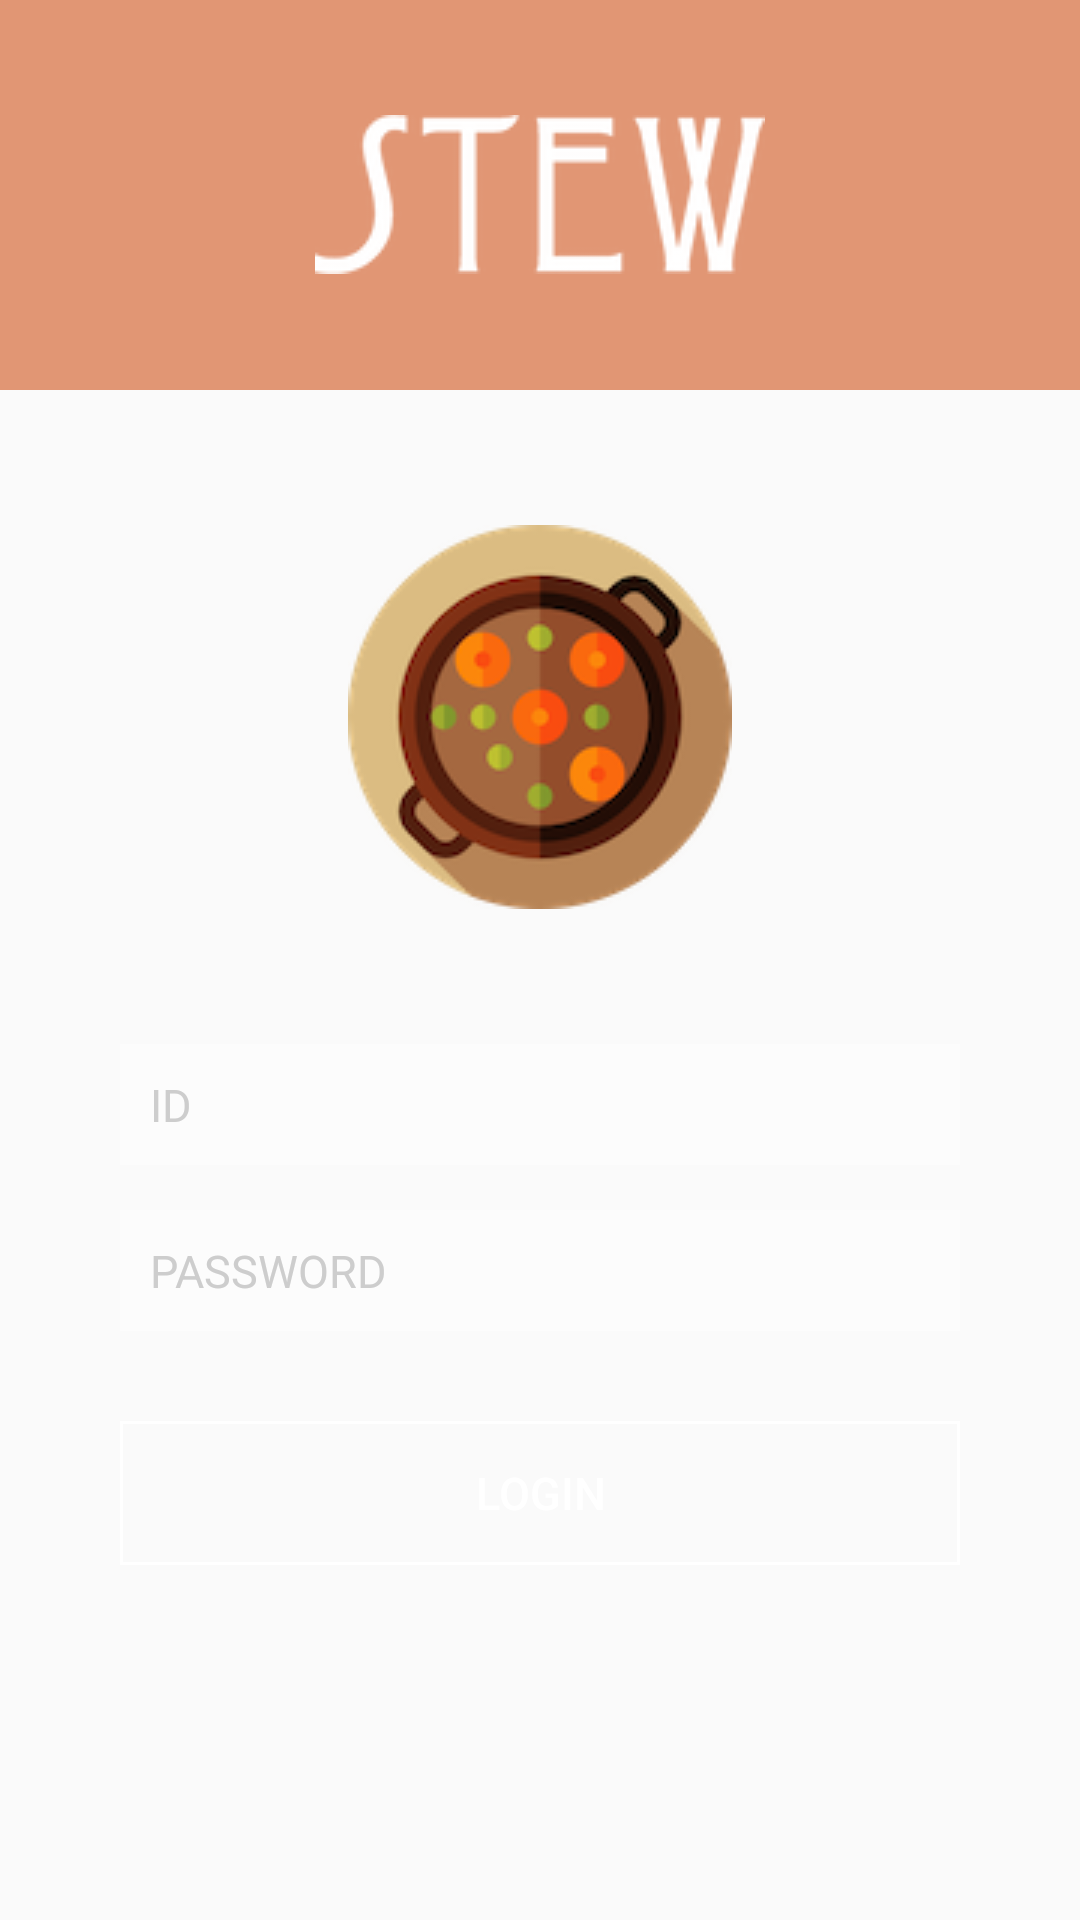

Produce the Android XML layout that renders to this screen, including the resource entries it uses.
<!-- AndroidManifest.xml: application theme Theme.AppCompat.DayNight.NoActionBar -->
<!-- res/layout/activity_main.xml -->
<?xml version="1.0" encoding="utf-8"?>
<LinearLayout xmlns:android="http://schemas.android.com/apk/res/android"
    xmlns:app="http://schemas.android.com/apk/res-auto"
    xmlns:tools="http://schemas.android.com/tools"
    android:layout_width="match_parent"
    android:layout_height="match_parent"
    android:orientation="vertical"
    tools:context="org.androidtown.stew.LoginActivity"
    >

    <LinearLayout
        android:layout_width="match_parent"
        android:layout_height="130dp"
        android:background="@color/stewColor"
        android:gravity="center">

        <ImageView
            android:layout_width="wrap_content"
            android:layout_height="wrap_content"
            android:src="@drawable/logo_small" />
    </LinearLayout>
    <LinearLayout
        android:layout_width="match_parent"
        android:layout_height="match_parent"
        android:orientation="vertical"
        android:paddingLeft="40dp"
        android:paddingRight="40dp">

        <ImageView
            android:layout_width="wrap_content"
            android:layout_height="wrap_content"
            android:src="@drawable/stew"
            android:layout_gravity="center"
            android:layout_marginTop="45dp"/>

        <EditText
            android:id="@+id/editId"
            android:layout_width="match_parent"
            android:layout_height="wrap_content"
            android:ems="10"
            android:textSize="15sp"
            android:hint="ID"
            android:inputType="numberSigned"
            android:background="@drawable/login_edit"
            android:padding="10dp"
            android:textColorHint="#CDCDCD"
            android:layout_marginTop="45dp"
            android:layout_marginBottom="15dp"
            android:text=""/>

        <EditText
            android:id="@+id/editPw"
            android:layout_width="match_parent"
            android:layout_height="wrap_content"
            android:ems="10"
            android:textSize="15sp"
            android:hint="PASSWORD"
            android:inputType="textPassword"
            android:background="@drawable/login_edit"
            android:textColorHint="#CDCDCD"
            android:padding="10dp"
            android:text=""/>

        <Button
        android:id="@+id/loginBtn"
        android:layout_width="match_parent"
        android:layout_height="wrap_content"
        android:text="LOGIN"
        android:textSize="15sp"
        android:textColor="@android:color/white"
        android:layout_gravity="center_horizontal"
        android:layout_marginTop="30dp"
        android:background="@drawable/login_button"
        android:onClick="onLoginClicked"
        />
    </LinearLayout>
</LinearLayout>
<!-- resources referenced by this layout -->
<resources>
  <color name="stewColor">#E19674</color>
  <!-- drawable login_button (drawable) -->
  <?xml version="1.0" encoding="utf-8"?>
  <selector xmlns:android="http://schemas.android.com/apk/res/android">
  
      <item><layer-list>
          <item><shape>
              <stroke android:width="1dp" android:color="@android:color/white" />
              <padding android:bottom="3dp" android:left="3dp" android:right="3dp" android:top="3dp" />
          </shape></item>
      </layer-list></item>
  
  </selector>
  <!-- drawable login_edit (drawable) -->
  <?xml version="1.0" encoding="utf-8"?>
  <shape xmlns:android="http://schemas.android.com/apk/res/android"
      android:shape="rectangle">
      <solid
          android:color="#50FFFFFF"/>
  </shape>
  <!-- drawable logo_small: png bitmap (drawable, 6037 bytes) -->
  <!-- drawable stew: png bitmap (drawable, 22214 bytes) -->
</resources>
